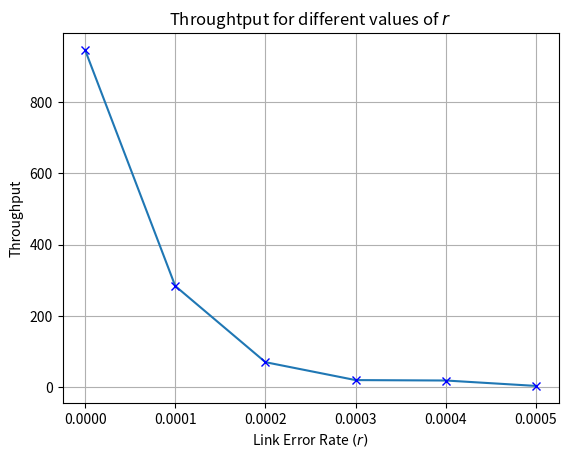

This chart was generated by the following Python code:
import matplotlib.pyplot as plt
import numpy as np

y_axis = np.array([946.08, 283.824, 70.08, 19.856, 18.688, 3.504])
x_axis = np.array([0,0.0001,0.0002,0.0003,0.0004,0.0005])

plt.figure()
plt.plot(x_axis,y_axis,x_axis,y_axis,'bx')
plt.xticks([0,0.0001,0.0002,0.0003,0.0004,0.0005])
plt.xlabel(r'Link Error Rate $(r)$')
plt.ylabel(r'Throughput')
plt.title(r'Throughtput for different values of $r$')
plt.grid()
plt.show()